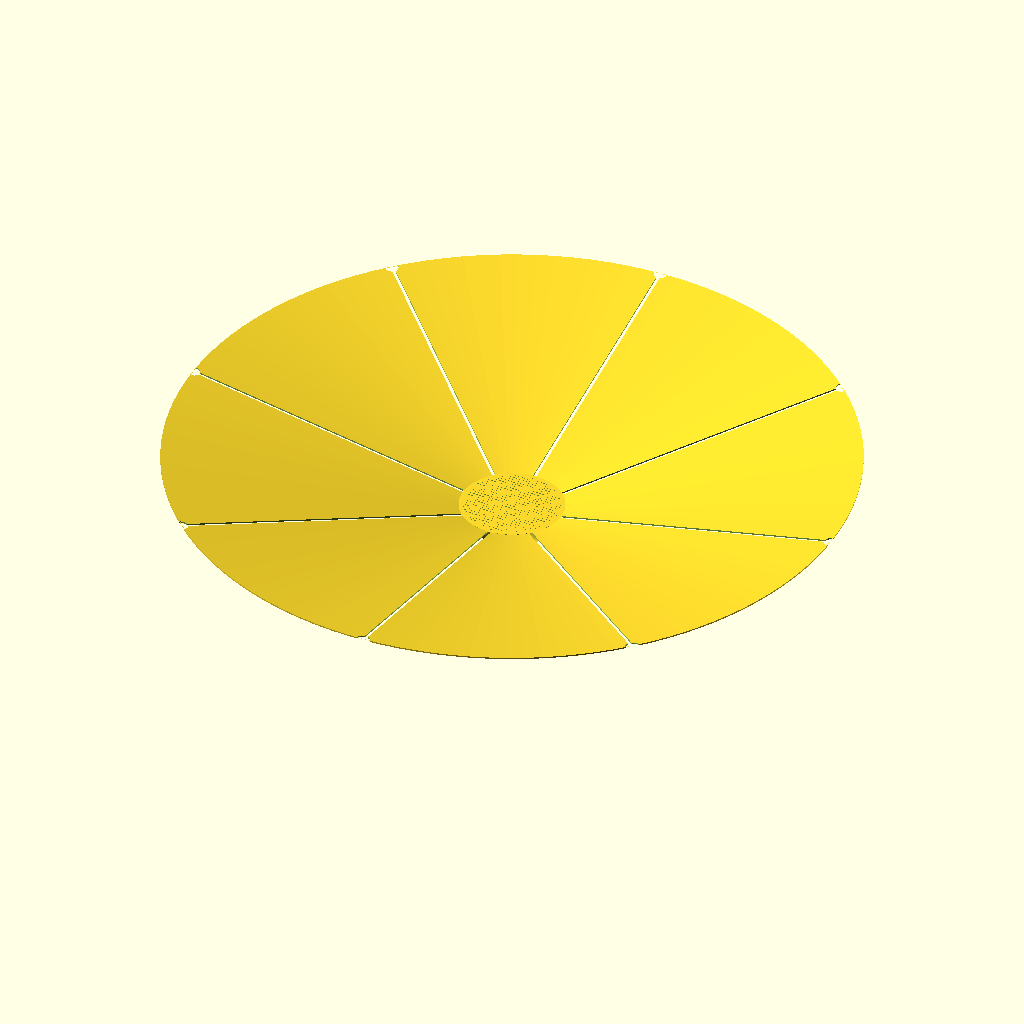
Cell 1: rendered with the file's own defaults.
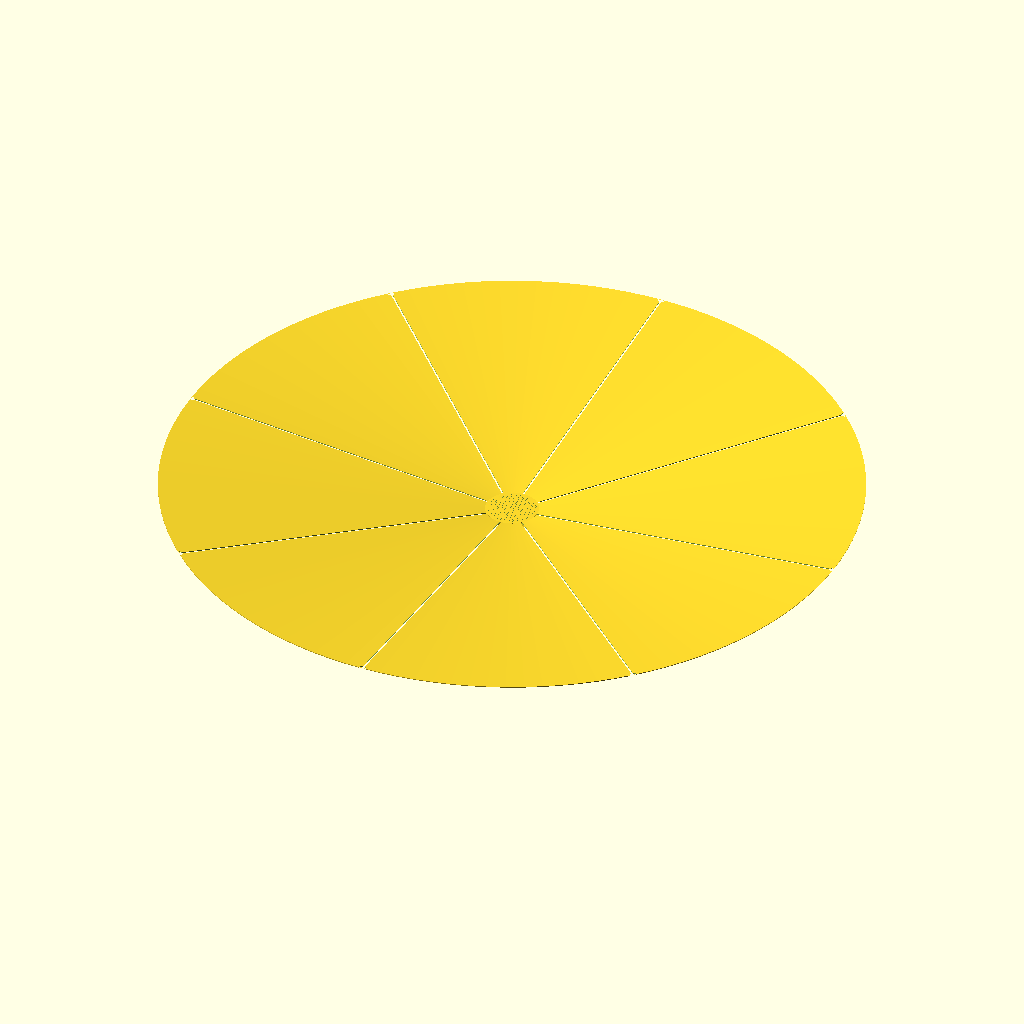
Cell 2: the same model with collector_dia = 2400.
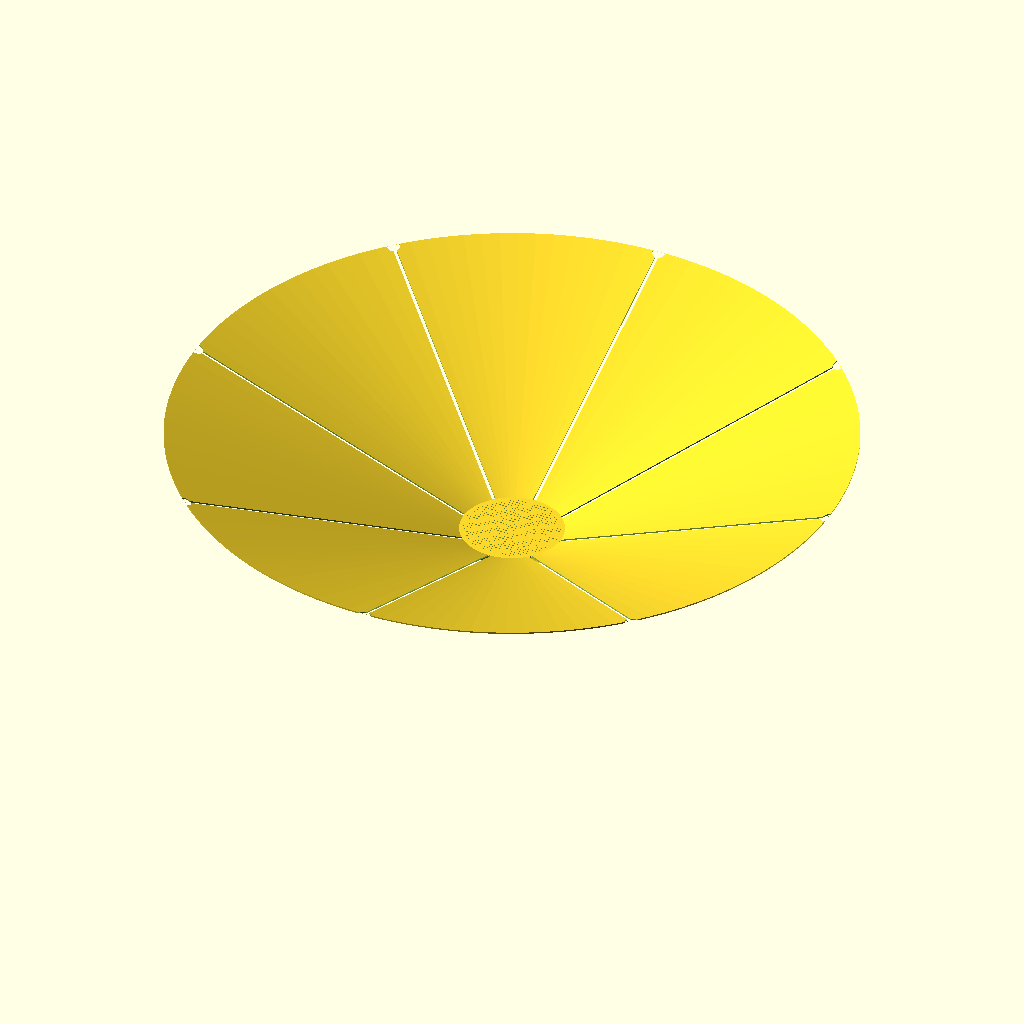
Cell 3: petal_rise = 200 (everything else at default).
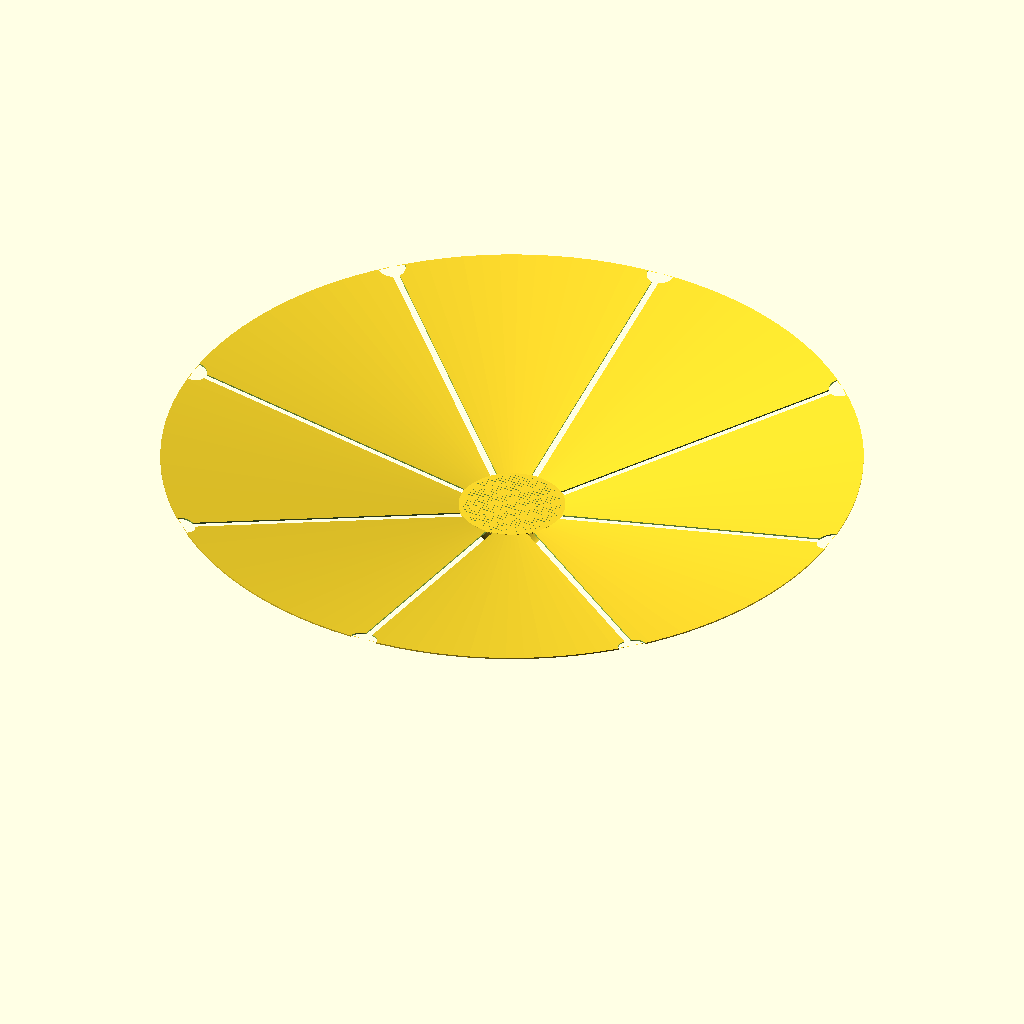
Cell 4: petal_gap = 12 (everything else at default).
All cells are drawn from the same view direction (rotation 55°, 0°, 25°, orthographic, colour scheme Cornfield), but the view is re-fitted for each cell, so position and scale can differ between cells as well as the parameter.
OpenSCAD source file bounties/1340-flower-rainwater-collector/flower_rainwater_collector.scad:
// Flower-shaped rainwater collector for a tinaco (Mexico City).
// Parametric CAD concept.
//
// A shallow, flower-like funnel retrofits onto the threaded fill port of a
// rooftop tinaco. Rain falling on the concave petals drains inward through
// radial gaps to a screened central hub and down into the tank. See README.md
// for the full concept, standard tinaco sizing, materials, and verification.
//
// DATUM: z = 0 is the hub mouth plane, i.e. the top of the mounting datum on
// the tank's fill port. The concave dish lives ABOVE z = 0 (hub mouth at z = 0,
// rim at z = petal_rise); the funnel drops BELOW z = 0 to the port (outlet at
// z = -funnel_height) and the threaded sleeve continues below that to
// z = -(funnel_height + port_length). Every part therefore overlaps its
// neighbour in a real volume, so the assembly is ONE closed solid.

/* [Petals] */
n_petals        = 8;      // number of petals (4..16)
collector_dia   = 1200;   // overall collector diameter (mm)
petal_rise      = 100;    // rim-to-hub concave depth (mm)
petal_gap       = 6;      // radial drainage channel width between petals (mm)
petal_gap_flare = 2.0;    // rim valley radius as a multiple of petal_gap

/* [Hub and funnel] */
hub_dia       = 180;      // mouth diameter of the central funnel (mm)
funnel_height = 90;       // funnel drop from the hub mouth down to the port (mm)

/* [Tinaco interface] */
port_thread_dia = 50.8;   // tinaco fill-port thread diameter (mm); 2" nominal
port_length     = 40;     // engagement length of the threaded sleeve (mm)

/* [Debris screen] */
screen_thick = 3;         // screen disc thickness (mm)
screen_hole  = 2.5;       // square hole side (mm), debris/mosquito filter
screen_pitch = 6;         // hole grid pitch (mm)

/* [Wall] */
wall = 2.5;               // material wall thickness (mm)

/* [Render] */
render_assembly = true;   // render the assembly when this file is run directly

$fn = 120;

collector_radius = collector_dia / 2;
hub_radius       = hub_dia / 2;
port_radius      = port_thread_dia / 2;

// Every joint is fused by a real volumetric overlap instead of a coincident
// face, so booleans cannot open a seam: the funnel lip rises `fuse` above
// z = 0 into the dish shell, and the screen rim sinks `fuse` into the funnel
// wall. mesh_checks.py measures the result (one watertight body).
fuse = wall;

// Concave dish: rim high, hub low, so water always runs inward.
module dish() {
  rotate_extrude(angle = 360)
    polygon(points = [
      [hub_radius, 0],
      [collector_radius, petal_rise],
      [collector_radius, petal_rise + wall],
      [hub_radius, wall],
    ]);
}

// Radial channels split the dish into discrete petals.
module petal_channels() {
  for (i = [0 : n_petals - 1])
    rotate([0, 0, i * 360 / n_petals])
      translate([hub_radius, -petal_gap / 2, -1])
        cube([collector_radius - hub_radius + 1, petal_gap, petal_rise + wall + 2]);
}

// Round the rim valleys for a scalloped, flower-like outer edge.
module rim_scallops() {
  for (i = [0 : n_petals - 1])
    rotate([0, 0, i * 360 / n_petals])
      translate([collector_radius, 0, petal_rise / 2])
        cylinder(r = petal_gap * petal_gap_flare, h = petal_rise + wall + 2, center = true);
}

// The petal flower: concave dish segmented into petals.
module flower() {
  difference() {
    dish();
    petal_channels();
    rim_scallops();
  }
}

// Central funnel: wide rim at the hub mouth (z = 0, radius hub_radius + wall)
// narrowing DOWNWARD to the port (z = -funnel_height, radius port_radius +
// wall). The cone rises `fuse` above z = 0 and its bore opens to hub_radius at
// that height, so the mouth is buried inside the dish shell (welding the
// petals to the funnel) and the screen nests in the surrounding material.
module funnel() {
  difference() {
    translate([0, 0, -funnel_height])
      cylinder(r1 = port_radius + wall, r2 = hub_radius + wall, h = funnel_height + fuse);
    translate([0, 0, -funnel_height])
      cylinder(r1 = port_radius, r2 = hub_radius, h = funnel_height + fuse);
  }
}

// Threaded sleeve that engages the tinaco fill port. It continues the funnel
// bore downward from the funnel outlet, so the water path is continuous.
module port_sleeve() {
  difference() {
    translate([0, 0, -funnel_height - port_length])
      cylinder(r = port_radius + wall, h = port_length + fuse);
    translate([0, 0, -funnel_height - port_length - 1])
      cylinder(r = port_radius, h = port_length + fuse + 2);
  }
}

// Debris screen across the hub mouth. It seats in the parallel mouth wall, so
// it is part of the same solid, and the holes are cut clear through the disc
// with margin on both faces (a hole that only pierces the underside would
// leave the collector watertight but blocked - the geometry test checks this).
module screen() {
  difference() {
    cylinder(r = hub_radius + fuse / 2, h = screen_thick);
    for (x = [-hub_radius : screen_pitch : hub_radius])
      for (y = [-hub_radius : screen_pitch : hub_radius])
        if (x * x + y * y <= (hub_radius - screen_pitch) * (hub_radius - screen_pitch))
          translate([x - screen_hole / 2, y - screen_hole / 2, -1])
            cube([screen_hole, screen_hole, screen_thick + 2], center = false);
  }
}

// Full collector assembly: one closed solid (dish + funnel + sleeve + screen).
module collector() {
  flower();
  funnel();
  port_sleeve();
  screen();
}

if (render_assembly) collector();
Parameter table extracted from the source (name, type, default, range or options):
n_petals: number, default 8
collector_dia: number, default 1200
petal_rise: number, default 100
petal_gap: number, default 6
petal_gap_flare: number, default 2
hub_dia: number, default 180
funnel_height: number, default 90
port_thread_dia: number, default 50.8
port_length: number, default 40
screen_thick: number, default 3
screen_hole: number, default 2.5
screen_pitch: number, default 6
wall: number, default 2.5
render_assembly: bool, default true
